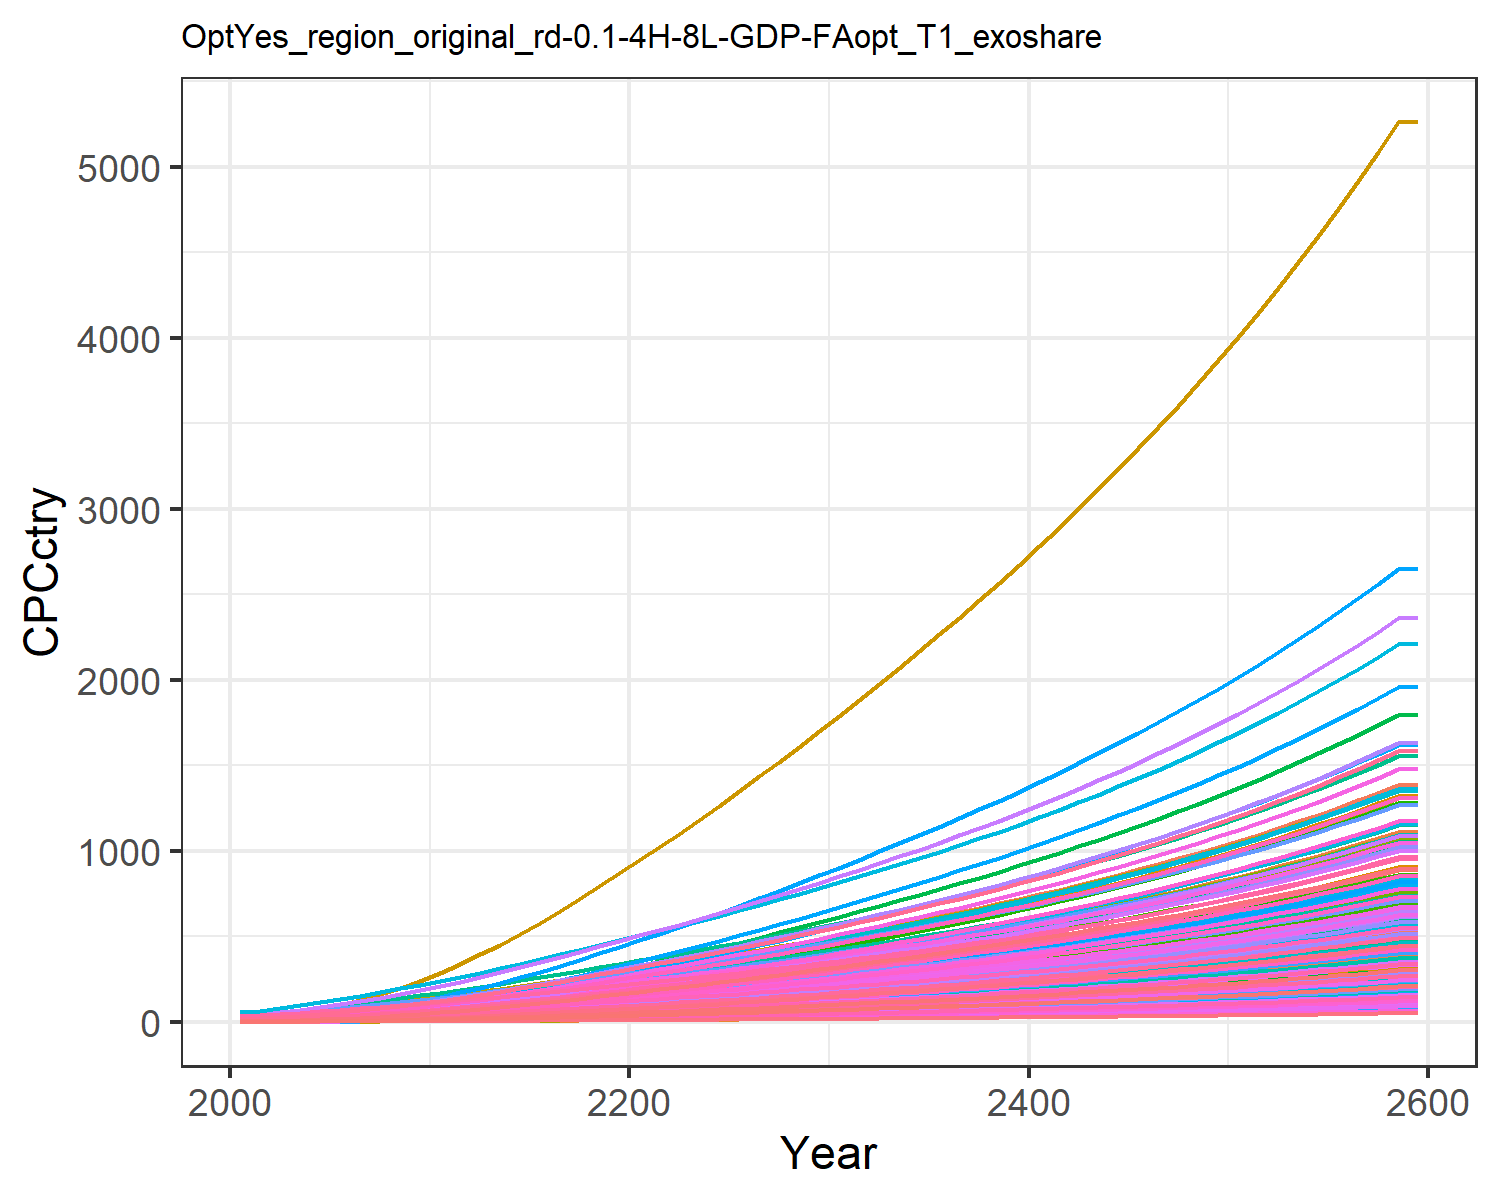

The data file committed next to this chart (first rows):
0.47799534880699657, 1.5172089596350464, 3.6587002052524857, 17.647131702112237, 8.017911542375288, 2.7352867630556976, 25.278795257021066, 28.205905369486054, 4.9567858294261535, 0.16857712759404087, 25.807752779485952, 0.5165520198965892, 0.42357364272332887, 0.9770088509658736, 5.938748996665168, 11.453028449161883, 12.049711835625262, 3.8997785351779353, 5.382383554541085, 3.243659915124978, 2.8791243062739316, 5.994985393343635, 7.058218048748718, 19.452832535313608
0.6281, 2.288, 4.708, 24.33, 11.22, 3.524, 30.22, 32.86, 6.379, 0.2545, 30.05, 0.7787, 0.6386, 1.281, 7.647, 15.79, 16.84, 5.023, 6.936, 4.533, 4.029, 8.382, 9.864, 25.5
0.9428, 3.44, 6.614, 32.06, 15.24, 4.957, 36.9, 40.87, 8.961, 0.3828, 37.35, 1.17, 0.9595, 1.919, 10.75, 20.81, 22.84, 7.062, 9.758, 6.146, 5.472, 11.37, 13.37, 38.18
1.345, 4.908, 8.866, 40.59, 19.88, 6.652, 43.8, 49.2, 12.01, 0.5466, 44.94, 1.668, 1.368, 2.731, 14.41, 26.33, 29.76, 9.475, 13.1, 8.005, 7.14, 14.82, 17.42, 54.32
1.854, 6.816, 11.5, 50.19, 25.17, 8.638, 50.91, 58, 15.58, 0.7597, 52.94, 2.315, 1.899, 3.755, 18.7, 32.56, 37.62, 12.3, 17.02, 10.12, 9.039, 18.73, 22.01, 74.67
2.467, 9.11, 14.54, 60.5, 31.04, 10.94, 58.3, 67.34, 19.7, 1.017, 61.43, 3.093, 2.537, 4.984, 23.67, 39.24, 46.34, 15.57, 21.55, 12.46, 11.15, 23.08, 27.1, 99.09
3.181, 11.72, 18.02, 71.46, 37.53, 13.57, 65.98, 77.15, 24.42, 1.309, 70.34, 3.977, 3.263, 6.413, 29.35, 46.35, 55.97, 19.31, 26.75, 15.04, 13.48, 27.88, 32.72, 127.5
4.008, 14.73, 21.91, 83.17, 44.62, 16.52, 74.21, 87.36, 29.69, 1.647, 79.61, 4.997, 4.101, 8.064, 35.7, 53.95, 66.47, 23.5, 32.57, 17.86, 16.03, 33.11, 38.86, 160.3
4.948, 18.14, 26.2, 95.61, 52.28, 19.77, 82.78, 98.05, 35.5, 2.031, 89.31, 6.156, 5.053, 9.939, 42.71, 62.01, 77.82, 28.12, 38.99, 20.9, 18.78, 38.77, 45.48, 197.5
6.019, 22.21, 30.67, 109.7, 60.46, 23.16, 91.1, 108.8, 41.56, 2.49, 99.05, 7.536, 6.188, 12.07, 50.02, 71.15, 89.94, 32.93, 45.69, 24.15, 21.72, 44.81, 52.56, 239.9
7.184, 26.73, 35.47, 124.9, 69.28, 26.81, 99.72, 120, 48.07, 3, 109.3, 9.07, 7.45, 14.39, 57.87, 81.04, 103, 38.11, 52.88, 27.65, 24.89, 51.31, 60.18, 285.9
8.554, 31.53, 40.53, 138.2, 77.77, 30.65, 108, 130.8, 54.94, 3.543, 119, 10.7, 8.796, 17.11, 66.15, 89.65, 115.6, 43.57, 60.47, 31.03, 27.94, 57.58, 67.52, 340.1
9.91, 36.62, 46.46, 154.8, 88.1, 35.15, 118.5, 144.5, 62.98, 4.12, 131.5, 12.43, 10.22, 19.81, 75.84, 100.4, 130.9, 49.95, 69.35, 35.13, 31.65, 65.2, 76.45, 393.8
11.37, 42.05, 52.59, 171.5, 98.66, 39.8, 128.7, 157.9, 71.31, 4.736, 143.7, 14.29, 11.75, 22.72, 85.88, 111.3, 146.6, 56.57, 78.54, 39.34, 35.44, 73.01, 85.6, 451.7
12.92, 47.79, 58.94, 188.5, 109.5, 44.62, 138.8, 171.3, 79.94, 5.39, 155.8, 16.25, 13.37, 25.8, 96.28, 122.3, 162.6, 63.41, 88.05, 43.66, 39.34, 81.02, 95, 513.1
14.55, 53.82, 65.51, 205.9, 120.6, 49.6, 149, 184.7, 88.86, 6.077, 168, 18.31, 15.08, 29.05, 107, 133.6, 179.2, 70.49, 97.87, 48.09, 43.33, 89.25, 104.7, 577.8
16.26, 60.11, 72.27, 223.6, 132, 54.73, 159.1, 198.2, 98.06, 6.795, 180.3, 20.47, 16.86, 32.47, 118.1, 145.2, 196.1, 77.78, 108, 52.65, 47.43, 97.69, 114.6, 646.1
18.05, 66.63, 79.22, 241.7, 143.7, 59.99, 169.4, 211.9, 107.5, 7.54, 192.7, 22.7, 18.72, 36.04, 129.5, 156.9, 213.5, 85.26, 118.4, 57.32, 51.62, 106.3, 124.7, 717.5
19.9, 73.35, 86.34, 260.2, 155.6, 65.38, 179.8, 225.7, 117.2, 8.309, 205.3, 25.01, 20.63, 39.74, 141.1, 169, 231.3, 92.92, 129, 62.09, 55.9, 115.2, 135.1, 791.5
21.8, 80.27, 93.61, 279, 167.7, 70.88, 190.3, 239.7, 127.1, 9.102, 218.1, 27.39, 22.61, 43.56, 153, 181.2, 249.4, 100.7, 139.8, 66.96, 60.26, 124.2, 145.7, 867.8
23.7, 87.13, 100.9, 297.4, 179.7, 76.42, 201, 253.9, 137.1, 9.89, 231, 29.76, 24.57, 47.36, 165, 193.2, 267.3, 108.6, 150.7, 71.76, 64.56, 133.1, 156.2, 943.9
25.6, 93.98, 108.3, 315.6, 191.6, 82.01, 211.7, 268.1, 147.1, 10.68, 244, 32.12, 26.54, 51.16, 177.1, 205, 285.1, 116.6, 161.8, 76.55, 68.85, 141.9, 166.6, 1020
27.58, 100.8, 115.9, 334.5, 204, 87.73, 222.6, 282.7, 157.4, 11.46, 257.2, 34.47, 28.49, 55.1, 189.5, 217.3, 303.5, 124.7, 173, 81.5, 73.28, 151.1, 177.3, 1099
29.6, 107.9, 123.6, 353.8, 216.6, 93.55, 233.6, 297.4, 167.9, 12.28, 270.7, 36.92, 30.53, 59.14, 202.1, 230, 322.4, 133, 184.5, 86.57, 77.82, 160.4, 188.4, 1180
31.66, 115.1, 131.4, 373.6, 229.5, 99.47, 244.8, 312.4, 178.6, 13.12, 284.3, 39.44, 32.64, 63.25, 214.9, 242.9, 341.6, 141.4, 196.2, 91.74, 82.45, 170, 199.6, 1263
33.78, 122.6, 139.3, 393.8, 242.6, 105.5, 256.5, 328.1, 189.4, 13.99, 298.6, 42.02, 34.79, 67.48, 227.8, 256.1, 361.3, 150, 208, 97.03, 87.18, 179.8, 211.1, 1348
35.93, 130.1, 147.3, 414.4, 256, 111.6, 268.2, 343.9, 200.3, 14.86, 313, 44.65, 36.98, 71.76, 241, 269.5, 381.3, 158.6, 220, 102.4, 91.99, 189.7, 222.8, 1434
38.1, 137.8, 155.5, 435.3, 269.6, 117.7, 280.1, 359.9, 211.5, 15.76, 327.5, 47.31, 39.2, 76.09, 254.4, 283.1, 401.5, 167.4, 232.2, 107.9, 96.87, 199.8, 234.7, 1521
40.3, 145.6, 163.7, 456.4, 283.3, 124, 292, 376.1, 222.7, 16.66, 342.2, 50, 41.46, 80.45, 267.9, 296.9, 422.1, 176.3, 244.5, 113.4, 101.8, 210, 246.7, 1609
42.52, 153.4, 172.1, 477.9, 297.3, 130.4, 304.2, 392.5, 234.2, 17.57, 357.2, 52.72, 43.73, 84.86, 281.7, 310.9, 442.9, 185.4, 257.1, 119, 106.8, 220.3, 258.9, 1698
44.8, 161.4, 180.7, 500, 311.7, 136.9, 316.8, 409.7, 246, 18.51, 372.8, 55.52, 46.08, 89.38, 295.9, 325.3, 464.4, 194.7, 270, 124.8, 112, 231, 271.5, 1790
47.13, 169.6, 189.6, 522.7, 326.6, 143.7, 329.9, 427.4, 258.1, 19.48, 388.9, 58.38, 48.48, 94, 310.5, 340.1, 486.6, 204.3, 283.3, 130.7, 117.4, 242, 284.4, 1883
49.47, 177.9, 198.5, 545.5, 341.5, 150.5, 343, 445.2, 270.3, 20.44, 405.1, 61.25, 50.88, 98.64, 325.2, 355, 508.9, 214, 296.7, 136.7, 122.7, 253.1, 297.5, 1977
51.83, 186.2, 207.6, 568.7, 356.6, 157.3, 356.2, 463.2, 282.7, 21.42, 421.5, 64.15, 53.32, 103.3, 340, 370.2, 531.4, 223.7, 310.2, 142.8, 128.2, 264.3, 310.6, 2071
54.23, 194.6, 216.7, 592.3, 371.9, 164.3, 369.7, 481.5, 295.2, 22.41, 438.2, 67.09, 55.78, 108, 355.1, 385.6, 554.3, 233.7, 323.9, 148.9, 133.7, 275.6, 324, 2167
56.66, 203.1, 226.1, 616.3, 387.6, 171.4, 383.5, 500.2, 308, 23.41, 455.2, 70.06, 58.28, 112.8, 370.4, 401.3, 577.7, 243.7, 337.9, 155.2, 139.3, 287.2, 337.7, 2265
59.13, 211.7, 235.6, 640.8, 403.5, 178.6, 397.5, 519.4, 321, 24.43, 472.6, 73.09, 60.83, 117.7, 386.1, 417.3, 601.5, 254, 352.2, 161.6, 145, 299, 351.6, 2364
61.65, 220.5, 245.3, 665.9, 419.8, 186, 411.9, 539, 334.3, 25.47, 490.4, 76.17, 63.42, 122.7, 402, 433.7, 625.8, 264.5, 366.7, 168.1, 150.9, 311, 365.8, 2465
64.22, 229.5, 255.2, 691.6, 436.4, 193.6, 426.6, 559.1, 347.8, 26.53, 508.7, 79.31, 66.06, 127.7, 418.3, 450.4, 650.6, 275.3, 381.6, 174.8, 156.9, 323.4, 380.3, 2567
66.84, 238.6, 265.3, 717.9, 453.5, 201.3, 441.7, 579.8, 361.7, 27.61, 527.5, 82.5, 68.75, 132.9, 435, 467.6, 676.1, 286.2, 396.8, 181.6, 163, 336, 395.2, 2672
69.51, 247.9, 275.7, 744.8, 471, 209.2, 457.1, 601, 375.9, 28.72, 546.8, 85.77, 71.5, 138.1, 452.1, 485.2, 702.2, 297.5, 412.4, 188.7, 169.3, 348.9, 410.5, 2779
72.25, 257.4, 286.3, 772.4, 488.9, 217.3, 473, 622.7, 390.5, 29.84, 566.5, 89.11, 74.31, 143.5, 469.6, 503.3, 728.9, 309, 428.3, 195.8, 175.7, 362.2, 426.1, 2889
75.05, 267.1, 297.2, 800.8, 507.3, 225.6, 489.3, 645.1, 405.4, 31, 586.9, 92.52, 77.19, 149, 487.5, 521.9, 756.4, 320.8, 444.7, 203.2, 182.3, 375.8, 442.2, 3001
77.91, 277, 308.3, 829.9, 526.1, 234.1, 506, 668.1, 420.7, 32.18, 607.8, 96.01, 80.14, 154.6, 505.9, 540.9, 784.5, 332.9, 461.5, 210.8, 189.1, 389.7, 458.6, 3115
80.84, 287.2, 319.8, 859.9, 545.5, 242.8, 523.3, 691.8, 436.4, 33.39, 629.3, 99.58, 83.16, 160.4, 524.8, 560.5, 813.5, 345.3, 478.7, 218.6, 196.1, 404, 475.5, 3233
83.85, 297.6, 331.5, 890.6, 565.4, 251.8, 540.9, 716.2, 452.5, 34.63, 651.5, 103.2, 86.25, 166.2, 544.2, 580.6, 843.2, 358, 496.4, 226.6, 203.3, 418.8, 492.9, 3353
86.94, 308.3, 343.6, 922.3, 585.9, 261, 559.1, 741.3, 469.1, 35.91, 674.2, 107, 89.43, 172.3, 564.1, 601.3, 873.8, 371.2, 514.5, 234.8, 210.6, 433.9, 510.8, 3477
90.11, 319.2, 356, 954.8, 607, 270.5, 577.8, 767.1, 486.1, 37.22, 697.7, 110.8, 92.69, 178.5, 584.6, 622.6, 905.3, 384.6, 533.2, 243.2, 218.2, 449.5, 529.2, 3604
93.36, 330.4, 368.8, 988.3, 628.6, 280.2, 597.1, 793.7, 503.7, 38.56, 721.9, 114.8, 96.03, 184.8, 605.7, 644.5, 937.6, 398.5, 552.4, 251.9, 226, 465.5, 548.1, 3734
96.7, 341.9, 381.9, 1023, 651, 290.2, 616.9, 821.1, 521.7, 39.94, 746.8, 118.9, 99.47, 191.3, 627.4, 667.1, 971, 412.8, 572.2, 260.9, 234.1, 482, 567.6, 3868
100.1, 353.7, 395.5, 1058, 673.9, 300.6, 637.3, 849.4, 540.3, 41.36, 772.5, 123, 103, 198, 649.7, 690.3, 1005, 427.4, 592.5, 270.1, 242.3, 499, 587.7, 4005
103.7, 365.8, 409.4, 1095, 697.6, 311.2, 658.3, 878.5, 559.4, 42.82, 798.9, 127.3, 106.6, 204.9, 672.7, 714.3, 1041, 442.6, 613.5, 279.6, 250.8, 516.5, 608.4, 4147
107.3, 378.3, 423.7, 1133, 722, 322.1, 679.9, 908.6, 579.1, 44.32, 826.2, 131.7, 110.4, 212, 696.4, 739, 1077, 458.1, 635.1, 289.4, 259.6, 534.5, 629.7, 4292
111, 391.1, 438.5, 1171, 747.2, 333.4, 702.1, 939.5, 599.4, 45.87, 854.4, 136.3, 114.2, 219.2, 720.8, 764.5, 1115, 474.2, 657.3, 299.5, 268.7, 553.1, 651.7, 4442
114.9, 404.3, 453.7, 1211, 773.1, 345, 725.1, 971.5, 620.3, 47.46, 883.4, 141, 118.2, 226.7, 745.9, 790.7, 1154, 490.7, 680.2, 309.9, 278, 572.3, 674.4, 4596
118.9, 417.9, 469.4, 1253, 799.9, 357, 748.7, 1004, 641.9, 49.1, 913.3, 145.8, 122.3, 234.4, 771.8, 817.8, 1193, 507.8, 703.9, 320.7, 287.6, 592, 697.7, 4755
122.9, 431.8, 485.6, 1295, 827.4, 369.4, 773, 1038, 664.2, 50.79, 944.2, 150.7, 126.5, 242.3, 798.6, 845.7, 1235, 525.4, 728.2, 331.8, 297.6, 612.4, 721.8, 4918
127.1, 446.2, 502.3, 1339, 855.9, 382.2, 798.1, 1074, 687.1, 52.53, 976.1, 155.8, 130.8, 250.5, 826.2, 874.5, 1277, 543.5, 753.4, 343.2, 307.8, 633.4, 746.7, 5087
131.5, 461, 519.5, 1385, 885.3, 395.3, 824, 1110, 710.8, 54.32, 1009, 161.1, 135.3, 258.9, 854.6, 904.2, 1321, 562.2, 779.3, 355, 318.4, 655.1, 772.4, 5261
131.5, 461, 519.5, 1385, 885.3, 395.3, 824, 1110, 710.8, 54.32, 1009, 161.1, 135.3, 258.9, 854.6, 904.2, 1321, 562.2, 779.3, 355, 318.4, 655.1, 772.4, 5261
